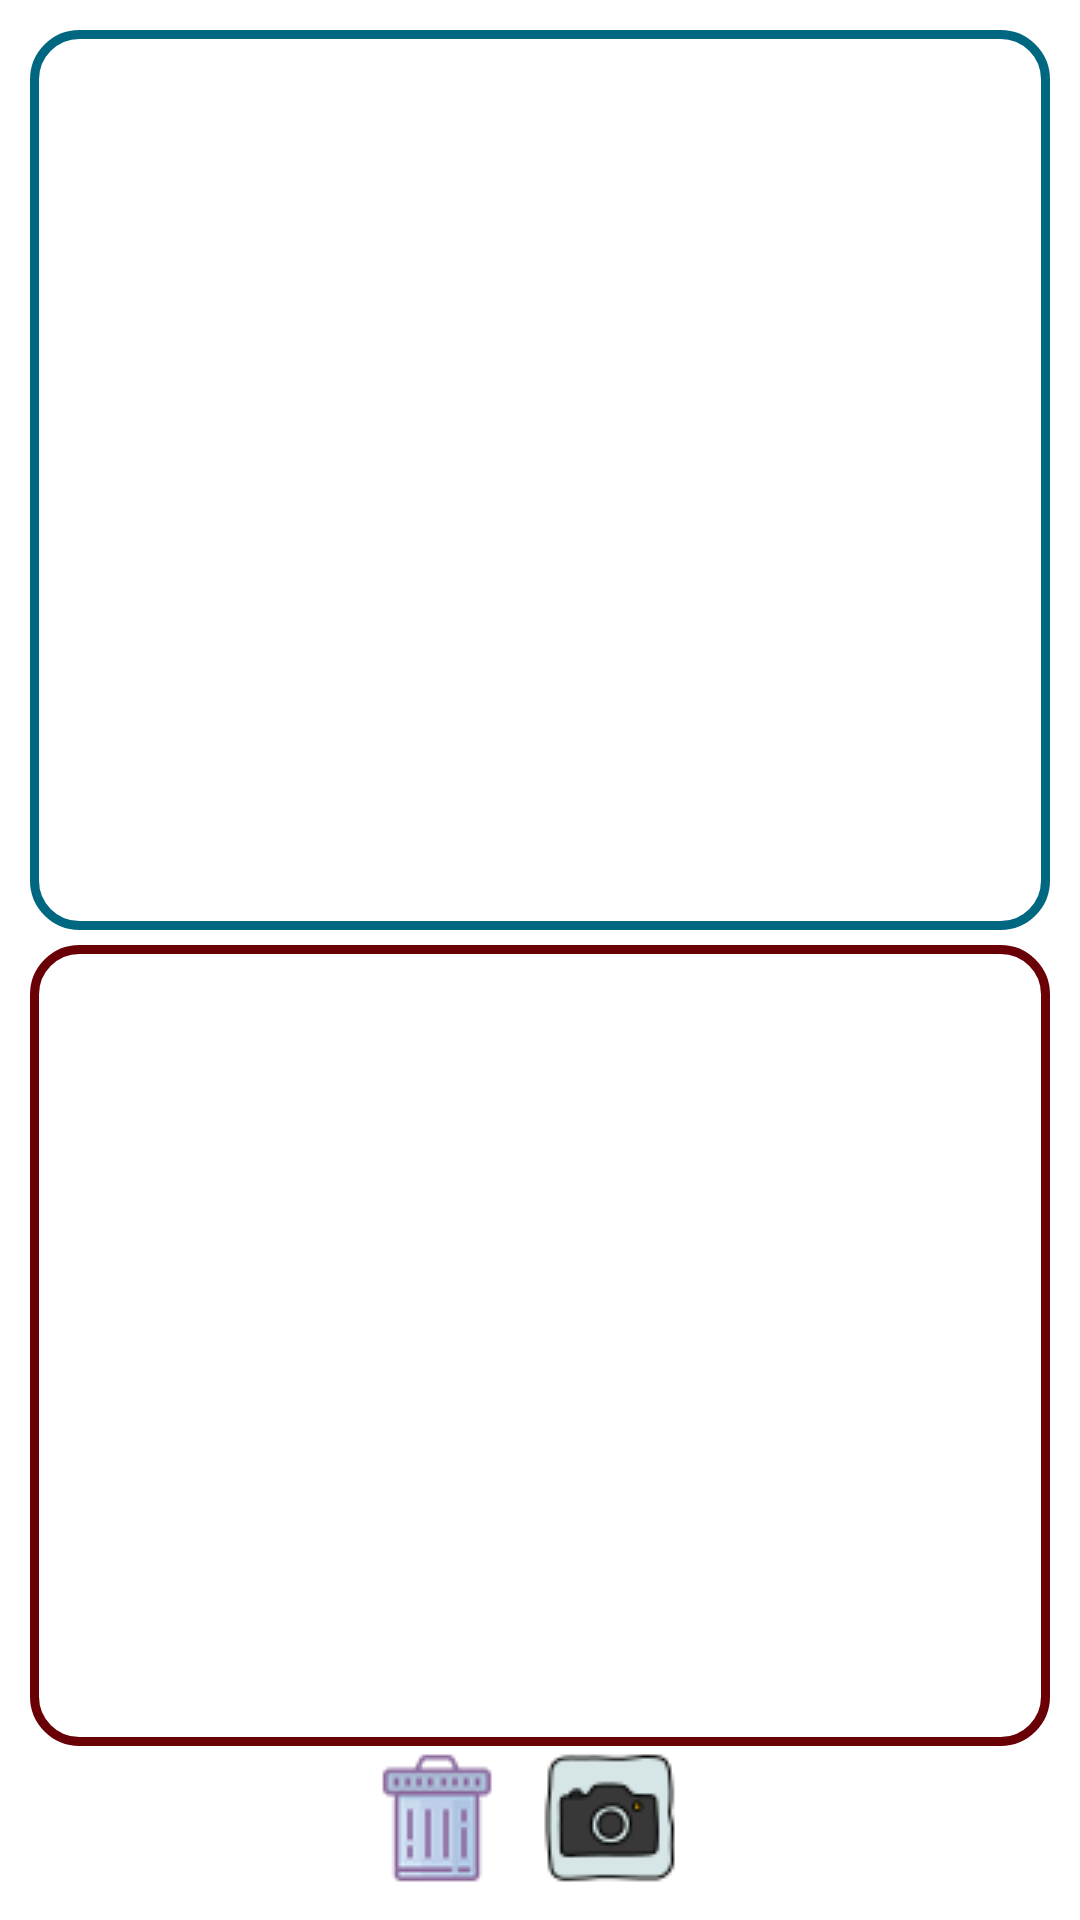

Layout XML and referenced resources for this Android screen:
<!-- AndroidManifest.xml: application theme AppTheme -->
<!-- res/layout/gallery.xml -->
<?xml version="1.0" encoding="utf-8"?>
<androidx.constraintlayout.widget.ConstraintLayout xmlns:android="http://schemas.android.com/apk/res/android"
    xmlns:app="http://schemas.android.com/apk/res-auto"
    xmlns:tools="http://schemas.android.com/tools"
    android:layout_width="match_parent"
    android:layout_height="match_parent"
    android:background="?attr/colorSurface"
    android:padding="10dp"
    tools:context=".storage.Gallery">

    <androidx.recyclerview.widget.RecyclerView
        android:id="@+id/rvPrivatePhotos"
        android:layout_width="match_parent"
        android:layout_height="300dp"
        android:background="@drawable/rv_border_green"
        android:padding="5dp"
        tools:listitem="@layout/gallery_item"
        app:layout_constraintEnd_toEndOf="parent"
        app:layout_constraintHorizontal_bias="0.0"
        app:layout_constraintStart_toStartOf="parent"
        app:layout_constraintTop_toTopOf="parent" />

    <androidx.recyclerview.widget.RecyclerView
        android:id="@+id/rvSharedPhotos"
        android:layout_width="match_parent"
        android:layout_height="0dp"
        android:layout_marginTop="5dp"
        android:background="@drawable/rv_border"
        android:padding="5dp"
        app:layout_constraintBottom_toTopOf="@+id/ibTakePhoto"
        app:layout_constraintEnd_toEndOf="parent"
        app:layout_constraintHorizontal_bias="0.157"
        app:layout_constraintStart_toStartOf="parent"
        app:layout_constraintTop_toBottomOf="@+id/rvPrivatePhotos"
        app:layout_constraintVertical_bias="0.0" />

    <com.google.android.material.materialswitch.MaterialSwitch
        android:id="@+id/switch_private_public"
        android:layout_width="wrap_content"
        android:layout_height="wrap_content"
        android:layout_marginHorizontal="10dp"
        android:text="Shared"
        android:textSize="18sp"
        android:textStyle="bold"
        app:layout_constraintBottom_toBottomOf="parent"
        app:layout_constraintEnd_toEndOf="parent"
        app:layout_constraintHorizontal_bias="0.5"
        app:layout_constraintStart_toEndOf="@+id/ibTakePhoto"
        app:layout_constraintTop_toBottomOf="@+id/rvSharedPhotos"
        app:layout_constraintVertical_bias="0.5" />

    <com.google.android.material.imageview.ShapeableImageView
        android:id="@+id/ibTakePhoto"
        android:layout_width="wrap_content"
        android:layout_height="wrap_content"
        android:layout_marginHorizontal="10dp"
        android:layout_marginEnd="1dp"
        android:src="@drawable/camera_48px"
        app:layout_constraintBottom_toBottomOf="parent"
        app:layout_constraintEnd_toStartOf="@+id/switch_private_public"
        app:layout_constraintHorizontal_bias="0.5"
        app:layout_constraintStart_toEndOf="@+id/ibDelete"
        app:layout_constraintTop_toBottomOf="@+id/rvSharedPhotos"
        app:layout_constraintVertical_bias="0.5" />

    <com.google.android.material.imageview.ShapeableImageView
        android:id="@+id/ibDelete"
        android:layout_width="wrap_content"
        android:layout_height="wrap_content"
        android:layout_marginHorizontal="10dp"
        android:src="@drawable/delete"
        app:layout_constraintBottom_toBottomOf="parent"
        app:layout_constraintEnd_toStartOf="@+id/ibTakePhoto"
        app:layout_constraintHorizontal_bias="0.5"
        app:layout_constraintHorizontal_chainStyle="packed"
        app:layout_constraintStart_toStartOf="parent"
        app:layout_constraintTop_toBottomOf="@+id/rvSharedPhotos"
        app:layout_constraintVertical_bias="0.5" />

</androidx.constraintlayout.widget.ConstraintLayout>
<!-- res/layout/gallery_item.xml (included above) -->
<?xml version="1.0" encoding="utf-8"?>
<com.google.android.material.card.MaterialCardView xmlns:android="http://schemas.android.com/apk/res/android"
    xmlns:tools="http://schemas.android.com/tools"
    xmlns:app="http://schemas.android.com/apk/res-auto"
    style="?attr/materialCardViewElevatedStyle"
    android:id="@+id/cvPhoto"
    android:layout_width="120dp"
    android:layout_height="120dp"
    app:cardBackgroundColor="#575353">

    <ImageView
        android:id="@+id/ivPhotoTest"
        android:layout_width="match_parent"
        android:layout_height="match_parent"
        android:scaleType="fitXY"
        android:contentDescription="@string/imageview_to_photos"
        />

</com.google.android.material.card.MaterialCardView>
<!-- resources referenced by this layout -->
<resources>
  <!-- drawable rv_border (drawable) -->
  <?xml version="1.0" encoding="utf-8"?>
  <shape android:shape="rectangle" xmlns:android="http://schemas.android.com/apk/res/android">
      <stroke
          android:color="@color/md_theme_dark_onError"
          android:width="3dp"
         />
  
      <corners android:radius="15dp"/>
  </shape>
  <!-- drawable rv_border_green (drawable) -->
  <?xml version="1.0" encoding="utf-8"?>
  <shape android:shape="rectangle" xmlns:android="http://schemas.android.com/apk/res/android">
      <stroke
          android:color="@color/md_theme_light_surfaceTint"
          android:width="3dp"
         />
  
      <corners android:radius="15dp"/>
  </shape>
  <string name="imageview_to_photos">ImageView to Photos</string>
  <color name="md_theme_dark_onError">#690005</color>
  <color name="md_theme_light_surfaceTint">#006780</color>
  <color name="md_theme_dark_primary">#5ED4FC</color>
  <color name="md_theme_dark_onPrimary">#003544</color>
  <color name="md_theme_dark_primaryContainer">#004D61</color>
  <color name="md_theme_dark_onPrimaryContainer">#B8EAFF</color>
  <color name="md_theme_dark_secondary">#B3CAD5</color>
  <color name="md_theme_dark_onSecondary">#1E333C</color>
  <color name="md_theme_dark_secondaryContainer">#354A53</color>
  <color name="md_theme_dark_onSecondaryContainer">#CFE6F1</color>
  <color name="md_theme_dark_tertiary">#C0C1FF</color>
  <color name="md_theme_dark_onTertiary">#222478</color>
  <color name="md_theme_dark_tertiaryContainer">#393D90</color>
  <color name="md_theme_dark_onTertiaryContainer">#E1E0FF</color>
  <color name="md_theme_dark_error">#FFB4AB</color>
  <color name="md_theme_dark_errorContainer">#93000A</color>
  <color name="md_theme_dark_onErrorContainer">#FFDAD6</color>
  <color name="md_theme_dark_background">#001F25</color>
  <color name="md_theme_dark_onBackground">#A6EEFF</color>
  <color name="md_theme_dark_surface">#001F25</color>
  <color name="md_theme_dark_onSurface">#A6EEFF</color>
  <color name="md_theme_dark_surfaceVariant">#40484C</color>
  <color name="md_theme_dark_onSurfaceVariant">#BFC8CC</color>
  <color name="md_theme_dark_outline">#8A9296</color>
  <color name="md_theme_dark_inverseOnSurface">#001F25</color>
  <color name="md_theme_dark_inverseSurface">#A6EEFF</color>
  <color name="md_theme_dark_inversePrimary">#006780</color>
</resources>
